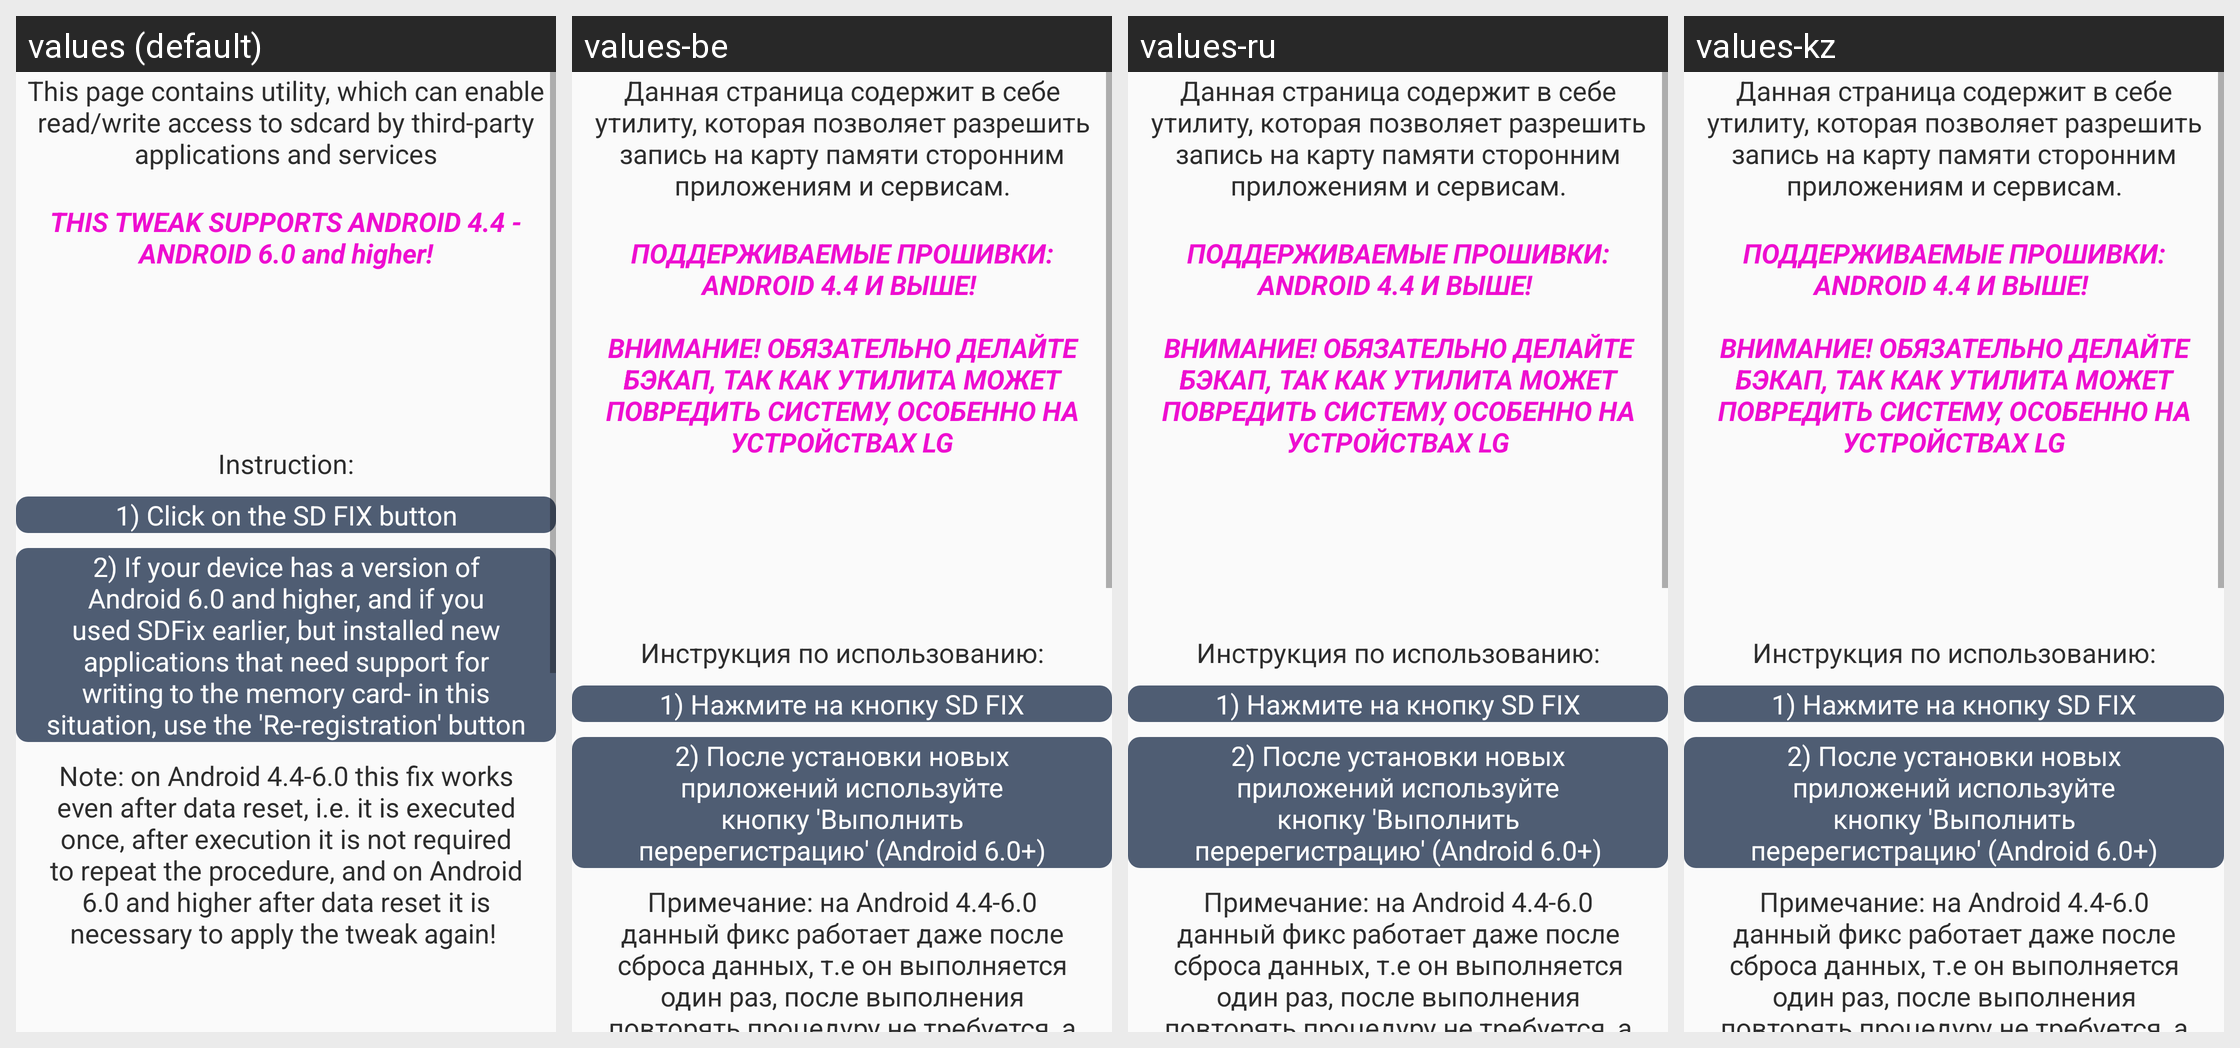

Strings drawn on this Android screen and how each of the app's shown locales translates them:
Android screen res/layout/fragment_sdfix.xml rendered under 4 locales, left to right: values (default), values-be, values-ru, values-kz. Device: Nexus 5 (rendered at 1080×1920; each locale shown at half size, 540×960, under a caption strip naming it); theme AppTheme.Light.
Other locales in the repository, not shown: values-uk.
Strings drawn on this screen, with the default value and each locale's value (text and hints the layout hard-codes, and strings that could not be matched under every locale, appear in the picture but are not listed):

sdfix1
  values: This page contains utility, which can enable read/write access to sdcard by third-party applications and services
      
  values-be: Данная страница содержит в себе утилиту, которая позволяет разрешить запись на карту памяти сторонним приложениям и сервисам.
      
  values-ru: Данная страница содержит в себе утилиту, которая позволяет разрешить запись на карту памяти сторонним приложениям и сервисам.
      
  values-kz: Данная страница содержит в себе утилиту, которая позволяет разрешить запись на карту памяти сторонним приложениям и сервисам.
      

sdfix2
  values: THIS TWEAK SUPPORTS ANDROID 4.4 - ANDROID 6.0 and higher!
  values-be: ПОДДЕРЖИВАЕМЫЕ ПРОШИВКИ: ANDROID 4.4 И ВЫШЕ! 
      
      ВНИМАНИЕ! ОБЯЗАТЕЛЬНО ДЕЛАЙТЕ БЭКАП, ТАК КАК УТИЛИТА МОЖЕТ ПОВРЕДИТЬ СИСТЕМУ, ОСОБЕННО НА УСТРОЙСТВАХ LG
  values-ru: ПОДДЕРЖИВАЕМЫЕ ПРОШИВКИ: ANDROID 4.4 И ВЫШЕ! 
      
      ВНИМАНИЕ! ОБЯЗАТЕЛЬНО ДЕЛАЙТЕ БЭКАП, ТАК КАК УТИЛИТА МОЖЕТ ПОВРЕДИТЬ СИСТЕМУ, ОСОБЕННО НА УСТРОЙСТВАХ LG
  values-kz: ПОДДЕРЖИВАЕМЫЕ ПРОШИВКИ: ANDROID 4.4 И ВЫШЕ! 
      
      ВНИМАНИЕ! ОБЯЗАТЕЛЬНО ДЕЛАЙТЕ БЭКАП, ТАК КАК УТИЛИТА МОЖЕТ ПОВРЕДИТЬ СИСТЕМУ, ОСОБЕННО НА УСТРОЙСТВАХ LG

sdfix4
  values: Instruction:
  values-be: Инструкция по использованию:
  values-ru: Инструкция по использованию:
  values-kz: Инструкция по использованию:

sdfixinfo1
  values: 1) Click on the SD FIX button
  values-be: 1) Нажмите на кнопку SD FIX
  values-ru: 1) Нажмите на кнопку SD FIX
  values-kz: 1) Нажмите на кнопку SD FIX

sdfixinfo2
  values: 2) If your device has a version of Android 6.0 and higher, and if you used SDFix earlier, but installed new applications that need support for writing to the memory card- in this situation, use the 'Re-registration' button
  values-be: 2) После установки новых приложений используйте кнопку 'Выполнить перерегистрацию' (Android 6.0+)
  values-ru: 2) После установки новых приложений используйте кнопку 'Выполнить перерегистрацию' (Android 6.0+)
  values-kz: 2) После установки новых приложений используйте кнопку 'Выполнить перерегистрацию' (Android 6.0+)

sdfixinfo3
  values: Note: on Android 4.4-6.0 this fix works even after data reset, i.e. it is executed once, after execution it is not required to repeat the procedure, and on Android 6.0 and higher after data reset it is necessary to apply the tweak again! 
      
      
  values-be: Примечание: на Android 4.4-6.0 данный фикс работает даже после сброса данных, т.е он выполняется один раз, после выполнения повторять процедуру не требуется, а на Android 6.0 и выше после сброса данных необходима применять твик снова!
      
  values-ru: Примечание: на Android 4.4-6.0 данный фикс работает даже после сброса данных, т.е он выполняется один раз, после выполнения повторять процедуру не требуется, а на Android 6.0 и выше после сброса данных необходима применять твик снова!
      
  values-kz: Примечание: на Android 4.4-6.0 данный фикс работает даже после сброса данных, т.е он выполняется один раз, после выполнения повторять процедуру не требуется, а на Android 6.0 и выше после сброса данных необходима применять твик снова!
